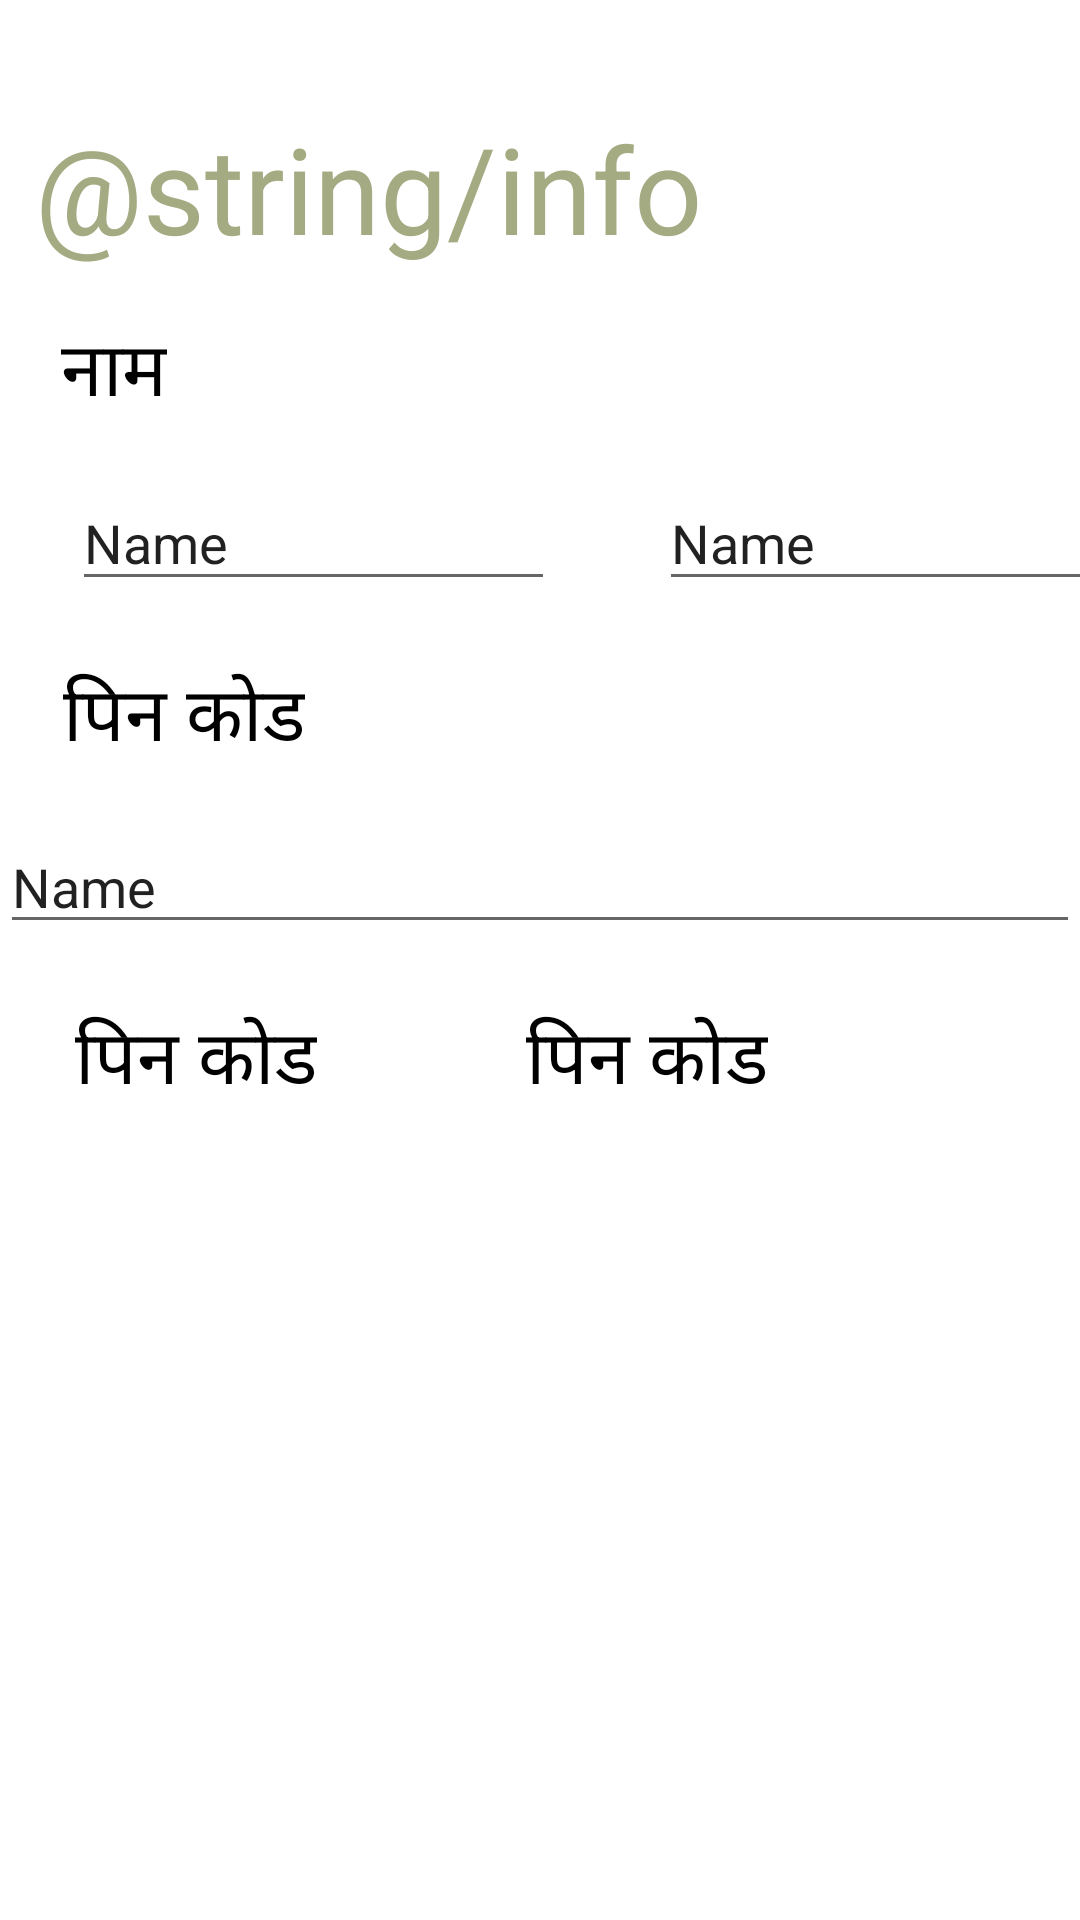

Produce the Android XML layout that renders to this screen, including the resource entries it uses.
<!-- AndroidManifest.xml: application theme Theme.Pashudhan1 -->
<!-- res/layout/registration_page.xml -->
<?xml version="1.0" encoding="utf-8"?>
<androidx.constraintlayout.widget.ConstraintLayout xmlns:android="http://schemas.android.com/apk/res/android"
    xmlns:app="http://schemas.android.com/apk/res-auto"
    android:layout_width="match_parent"
    android:layout_height="match_parent"
    xmlns:tools="http://schemas.android.com/tools"
    tools:context=".Registration_page">

    <TextView
        android:id="@+id/textView7"
        android:layout_width="wrap_content"
        android:layout_height="wrap_content"
        android:layout_marginTop="36dp"
        android:text="@string/info"
        android:textColor="@color/logobg"
        android:textSize="40dp"
        app:layout_constraintEnd_toEndOf="parent"
        app:layout_constraintHorizontal_bias="0.085"
        app:layout_constraintStart_toStartOf="parent"
        app:layout_constraintTop_toTopOf="parent" />

    <EditText
        android:id="@+id/editTextTextPersonName4"
        android:layout_width="161dp"
        android:layout_height="42dp"
        android:layout_marginStart="36dp"
        android:layout_marginLeft="36dp"
        android:layout_marginTop="16dp"
        android:ems="10"
        android:inputType="textPersonName"
        android:text="Name"
        app:layout_constraintBottom_toTopOf="@+id/textView10"
        app:layout_constraintEnd_toEndOf="parent"
        app:layout_constraintHorizontal_bias="0.068"
        app:layout_constraintStart_toEndOf="@+id/editTextTextPersonName2"
        app:layout_constraintTop_toBottomOf="@+id/textView9"
        app:layout_constraintVertical_bias="0.0" />

    <EditText
        android:id="@+id/editTextTextPersonName2"
        android:layout_width="161dp"
        android:layout_height="42dp"
        android:layout_marginStart="24dp"
        android:layout_marginLeft="24dp"
        android:layout_marginTop="16dp"
        android:ems="10"
        android:inputType="textPersonName"
        android:text="Name"
        app:layout_constraintStart_toStartOf="parent"
        app:layout_constraintTop_toBottomOf="@+id/textView9" />

    <TextView
        android:id="@+id/textView9"
        android:layout_width="wrap_content"
        android:layout_height="wrap_content"
        android:layout_marginTop="16dp"
        android:text="नाम"
        android:textColor="@color/black"
        android:textSize="25dp"
        app:layout_constraintEnd_toEndOf="parent"
        app:layout_constraintHorizontal_bias="0.063"
        app:layout_constraintStart_toStartOf="parent"
        app:layout_constraintTop_toBottomOf="@+id/textView7" />

    <TextView
        android:id="@+id/textView10"
        android:layout_width="wrap_content"
        android:layout_height="wrap_content"
        android:layout_marginTop="20dp"
        android:text="पिन कोड"
        android:textColor="@color/black"
        android:textSize="25dp"
        app:layout_constraintEnd_toEndOf="parent"
        app:layout_constraintHorizontal_bias="0.075"
        app:layout_constraintStart_toStartOf="parent"
        app:layout_constraintTop_toBottomOf="@+id/editTextTextPersonName2" />

    <TextView
        android:id="@+id/textView11"
        android:layout_width="wrap_content"
        android:layout_height="wrap_content"
        android:layout_marginStart="24dp"
        android:layout_marginLeft="24dp"
        android:layout_marginTop="20dp"
        android:text="पिन कोड"
        android:textColor="@color/black"
        android:textSize="25dp"
        app:layout_constraintEnd_toStartOf="@+id/textView12"
        app:layout_constraintHorizontal_bias="0.016"
        app:layout_constraintStart_toStartOf="parent"
        app:layout_constraintTop_toBottomOf="@+id/editTextTextPersonName5" />

    <TextView
        android:id="@+id/textView12"
        android:layout_width="wrap_content"
        android:layout_height="wrap_content"
        android:layout_marginTop="20"
        android:layout_marginEnd="104dp"
        android:layout_marginRight="104dp"
        android:text="पिन कोड"
        android:textColor="@color/black"
        android:textSize="25dp"
        app:layout_constraintEnd_toEndOf="parent"
        app:layout_constraintTop_toBottomOf="@+id/editTextTextPersonName5" />

    <EditText
        android:id="@+id/editTextTextPersonName5"
        android:layout_width="360dp"
        android:layout_height="wrap_content"
        android:layout_marginTop="16dp"
        android:ems="10"
        android:inputType="textPersonName"
        android:text="Name"
        app:layout_constraintEnd_toEndOf="parent"
        app:layout_constraintHorizontal_bias="0.47"
        app:layout_constraintStart_toStartOf="parent"
        app:layout_constraintTop_toBottomOf="@+id/textView10" />

</androidx.constraintlayout.widget.ConstraintLayout>
<!-- resources referenced by this layout -->
<resources>
  <color name="black">#FF000000</color>
  <color name="logobg">#A4AB82</color>
  <style name="Theme.Pashudhan1" parent="Theme.MaterialComponents.DayNight.DarkActionBar">
          
          <item name="colorPrimary">@color/purple_500</item>
          <item name="colorPrimaryVariant">@color/purple_700</item>
          <item name="colorOnPrimary">@color/white</item>
          
          <item name="colorSecondary">@color/teal_200</item>
          <item name="colorSecondaryVariant">@color/teal_700</item>
          <item name="colorOnSecondary">@color/black</item>
          
          <item name="android:statusBarColor" tools:targetApi="l">?attr/colorPrimaryVariant</item>
          
      </style>
  <color name="purple_500">#FF6200EE</color>
  <color name="purple_700">#FF3700B3</color>
  <color name="white">#FFFFFFFF</color>
  <color name="teal_200">#FF03DAC5</color>
  <color name="teal_700">#FF018786</color>
</resources>
